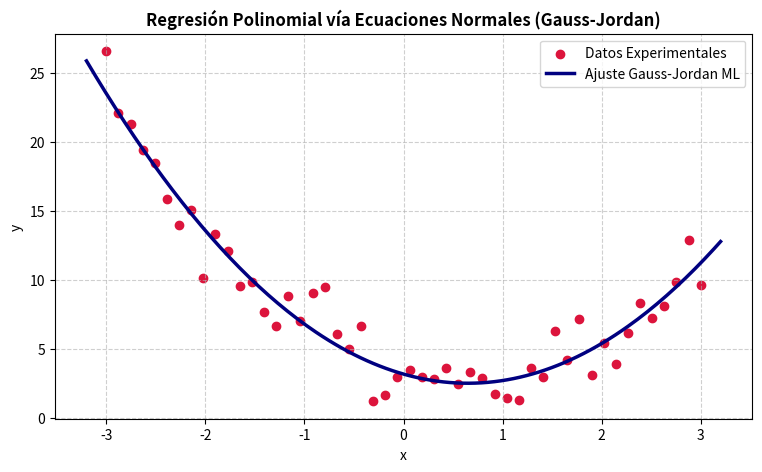

Here is the Python script that generated this plot:
import numpy as np
import matplotlib.pyplot as plt
import time

np.set_printoptions(precision=6, suppress=True)
print("Entorno científico listo.")

def gauss_jordan_con_pivoteo(A, b, verbose=False):
    """
    Resuelve el sistema Ax = b mediante Gauss-Jordan con Pivoteo Parcial.
    """
    A = np.array(A, dtype=np.float64, copy=True)
    b = np.array(b, dtype=np.float64, copy=True).reshape(-1, 1)
    n = len(b)
    
    # 1. Matriz aumentada [A | b]
    Ab = np.hstack([A, b])
    
    if verbose:
        print("\n--- MATRIZ AUMENTADA INICIAL [A | b] ---")
        print(Ab)
        
    for k in range(n):
        # 2. Búsqueda del pivote parcial en columna k
        fila_max = k + np.argmax(np.abs(Ab[k:, k]))
        pivote_val = Ab[fila_max, k]
        
        if np.isclose(pivote_val, 0.0, atol=1e-14):
            raise ValueError(f"Sistema singular en columna {k}.")
            
        # 3. Intercambio de filas si fila_max != k
        if fila_max != k:
            Ab[[k, fila_max]] = Ab[[fila_max, k]]
            if verbose:
                print(f"[PIVOTEO] Swap Fila {k} <---> Fila {fila_max} (Pivote = {pivote_val:.4f})")
                print(Ab)
                
        # 4. Normalizar la fila pivote para tener 1.0 en la diagonal
        Ab[k] = Ab[k] / Ab[k, k]
        
        # 5. Eliminación bidireccional
        for i in range(n):
            if i != k:
                factor = Ab[i, k]
                Ab[i] = Ab[i] - factor * Ab[k]
                
        if verbose:
            print(f"\n--- Columna {k} reducida ---")
            print(Ab)
            
    # 6. Extracción de solución
    x = Ab[:, -1]
    return x

def gauss_jordan_sin_pivoteo(A, b):
    A = np.array(A, dtype=np.float64, copy=True)
    b = np.array(b, dtype=np.float64, copy=True).reshape(-1, 1)
    n = len(b)
    Ab = np.hstack([A, b])
    
    for col in range(n):
        pivote = Ab[col, col]
        if np.isclose(pivote, 0.0, atol=1e-15):
            raise ZeroDivisionError(f"Pivote nulo en fila {col}.")
        Ab[col] = Ab[col] / pivote
        for fila in range(n):
            if fila != col:
                factor = Ab[fila, col]
                Ab[fila] -= factor * Ab[col]
    return Ab[:, -1]

def analizar_solucion(A, b, x_calculado, x_real=None, nombre_metodo="Método"):
    A = np.array(A, dtype=np.float64)
    b = np.array(b, dtype=np.float64).flatten()
    x_hat = np.array(x_calculado, dtype=np.float64).flatten()
    
    r = b - A @ x_hat
    norma_residuo = np.linalg.norm(r, 2)
    
    print(f"\n[{nombre_metodo}]")
    print(f"  -> Solución x_hat       : {x_hat}")
    print(f"  -> Norma Residuo ||r||_2: {norma_residuo:.3e}")
    
    if x_real is not None:
        x_real = np.array(x_real, dtype=np.float64).flatten()
        error_relativo = np.linalg.norm(x_real - x_hat, 2) / np.linalg.norm(x_real, 2)
        print(f"  -> Error hacia adelante : {error_relativo:.3e}")
        return norma_residuo, error_relativo
    return norma_residuo, None

# Caso Regular 3x3
A_reg = np.array([[2.0, 1.0, -1.0], [-3.0, -1.0, 2.0], [-2.0, 1.0, 2.0]])
b_reg = np.array([8.0, -11.0, -3.0])
x_pivot = gauss_jordan_con_pivoteo(A_reg, b_reg)
x_numpy = np.linalg.solve(A_reg, b_reg)
analizar_solucion(A_reg, b_reg, x_pivot, x_real=x_numpy, nombre_metodo="Gauss-Jordan con Pivoteo")

# Caso con Pivote Cero
A_swap = np.array([[0.0, 2.0, 1.0], [1.0, -1.0, 1.0], [2.0, 1.0, -1.0]])
b_swap = np.array([5.0, 1.0, 4.0])
x_swap = gauss_jordan_con_pivoteo(A_swap, b_swap, verbose=True)
analizar_solucion(A_swap, b_swap, x_swap, nombre_metodo="Gauss-Jordan con Pivote Cero")

eps = 1e-15
A_inest = np.array([[eps, 1.0], [1.0, 1.0]])
b_inest = np.array([1.0 + eps, 2.0])
x_exacto = np.array([1.0, 1.0])

print("Probando sin pivoteo:")
try:
    x_sin = gauss_jordan_sin_pivoteo(A_inest, b_inest)
    analizar_solucion(A_inest, b_inest, x_sin, x_real=x_exacto, nombre_metodo="Sin Pivoteo")
except Exception as e:
    print("Sin pivoteo falló con excepción:", e)

print("\nProbando con pivoteo parcial:")
x_con = gauss_jordan_con_pivoteo(A_inest, b_inest)
analizar_solucion(A_inest, b_inest, x_con, x_real=x_exacto, nombre_metodo="Con Pivoteo")

print("\nProbando con numpy.linalg.solve:")
x_np = np.linalg.solve(A_inest, b_inest)
analizar_solucion(A_inest, b_inest, x_np, x_real=x_exacto, nombre_metodo="NumPy Solve")

for n in [4, 6, 8, 10]:
    H = np.array([[1.0 / (i + j + 1) for j in range(n)] for i in range(n)])
    x_real = np.ones(n)
    b = H @ x_real
    cond_H = np.linalg.cond(H)
    print(f"\n--- Hilbert {n}x{n} | kappa(H) = {cond_H:.2e} ---")
    x_calc = gauss_jordan_con_pivoteo(H, b)
    analizar_solucion(H, b, x_calc, x_real=x_real, nombre_metodo=f"Gauss-Jordan H_{n}")

n = 800
np.random.seed(42)
A = np.random.rand(n, n) + np.eye(n) * 10
b = np.random.rand(n)

t0 = time.time()
x_dir = np.linalg.solve(A, b)
t_dir = time.time() - t0

t0 = time.time()
A_inv = np.linalg.inv(A)
x_inv = A_inv @ b
t_inv = time.time() - t0

print(f"1. Solver directo : {t_dir:.4f} s | Residuo: {np.linalg.norm(b - A @ x_dir):.3e}")
print(f"2. Inversa A^-1 * b: {t_inv:.4f} s | Residuo: {np.linalg.norm(b - A @ x_inv):.3e}")
print(f"-> Invertir tomó {t_inv / t_dir:.2f}x más tiempo (~n^3 vs ~1/3 n^3 flops).")

np.random.seed(101)
m = 50
x_data = np.linspace(-3, 3, m)
y_data = 1.5 * (x_data**2) - 2.0 * x_data + 3.0 + np.random.normal(0, 1.5, size=m)

X = np.column_stack([np.ones(m), x_data, x_data**2])
A_ml = X.T @ X
b_ml = X.T @ y_data

beta = gauss_jordan_con_pivoteo(A_ml, b_ml)
print(f"Parámetros óptimos calculados: beta_0 = {beta[0]:.4f}, beta_1 = {beta[1]:.4f}, beta_2 = {beta[2]:.4f}")

x_curva = np.linspace(-3.2, 3.2, 200)
y_pred = np.column_stack([np.ones(len(x_curva)), x_curva, x_curva**2]) @ beta

plt.figure(figsize=(9, 5))
plt.scatter(x_data, y_data, color='crimson', label='Datos Experimentales')
plt.plot(x_curva, y_pred, color='navy', linewidth=2.5, label='Ajuste Gauss-Jordan ML')
plt.title('Regresión Polinomial vía Ecuaciones Normales (Gauss-Jordan)', fontweight='bold')
plt.xlabel('x')
plt.ylabel('y')
plt.grid(True, linestyle='--', alpha=0.6)
plt.legend()
plt.show()
